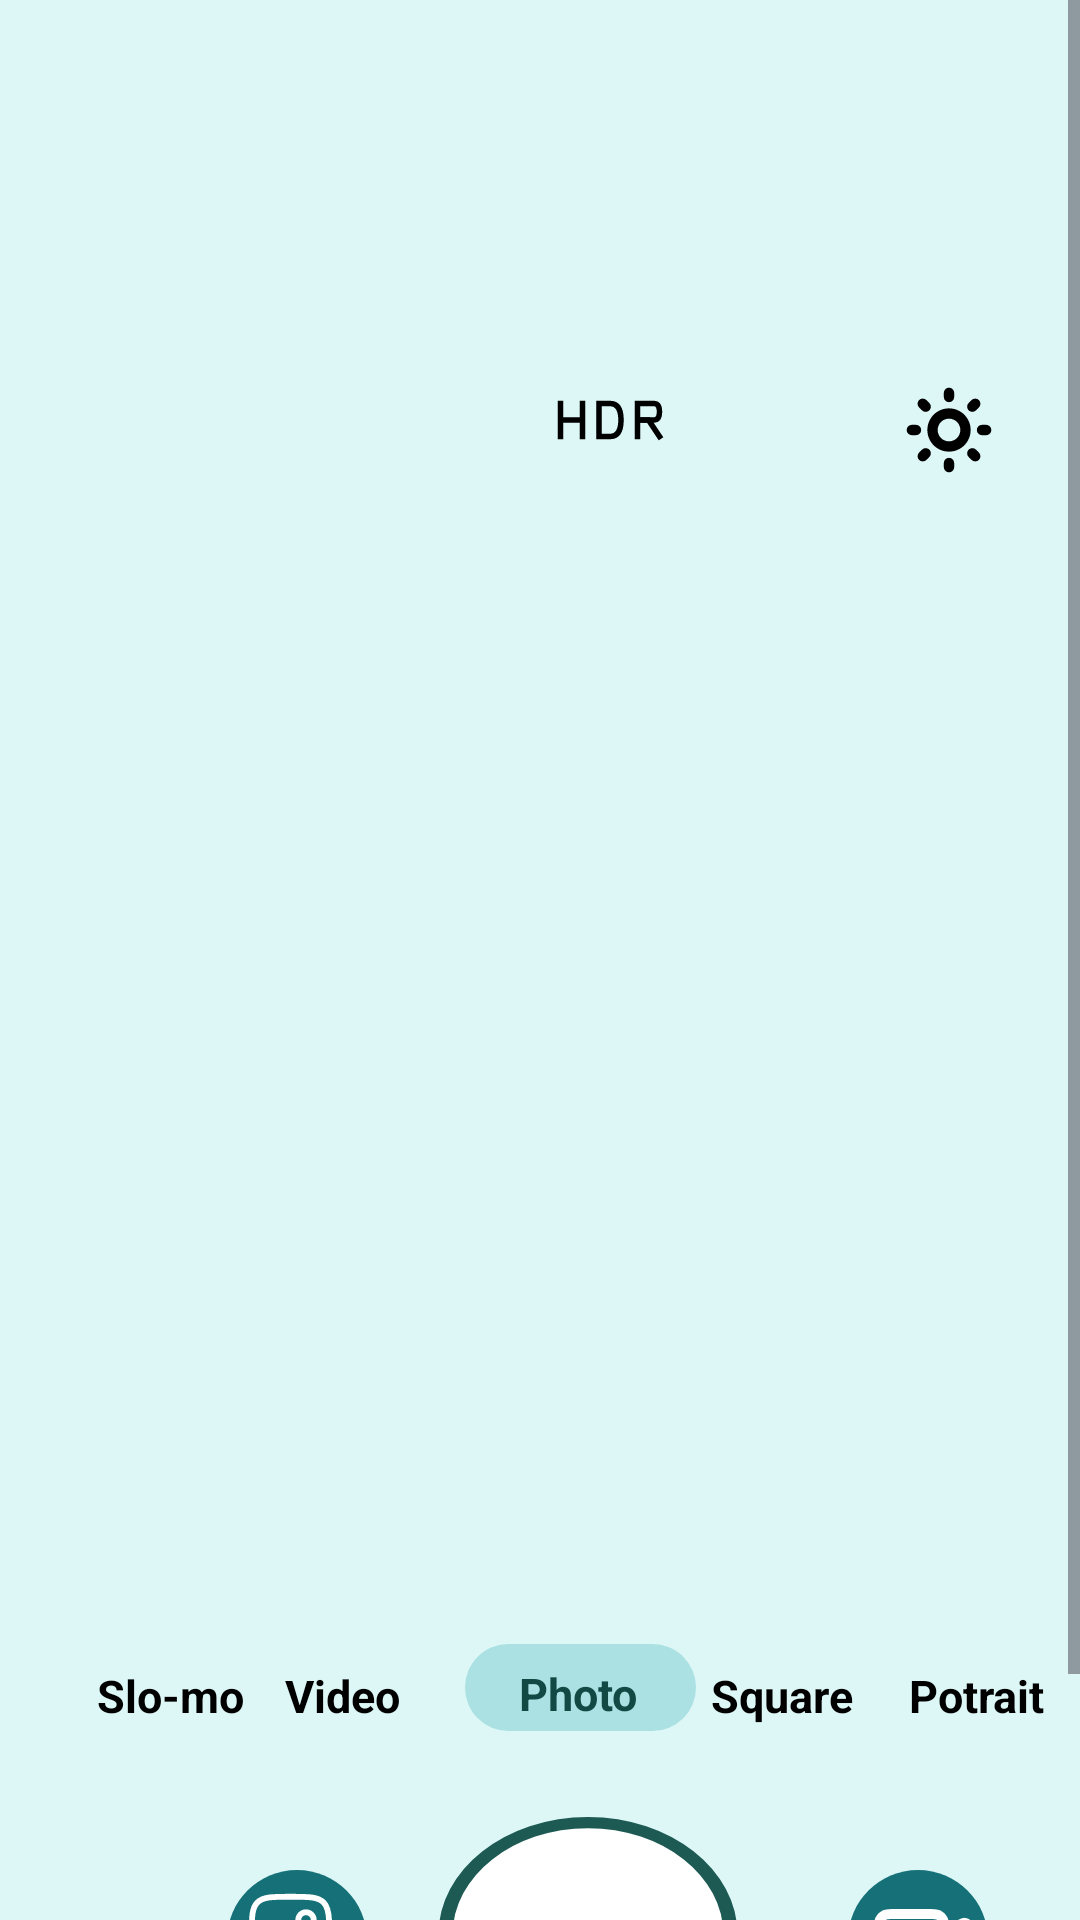

The Android layout XML behind this screen, and the referenced resources:
<!-- AndroidManifest.xml: application theme Theme.Finalassig -->
<!-- res/layout/activity_page17.xml -->
<?xml version="1.0" encoding="utf-8"?>
<ScrollView
    xmlns:android="http://schemas.android.com/apk/res/android"
    xmlns:app="http://schemas.android.com/apk/res-auto"
    xmlns:tools="http://schemas.android.com/tools"
    android:layout_width="match_parent"
    android:layout_height="match_parent"
    tools:context=".page16">

    <LinearLayout
        android:layout_width="match_parent"
        android:layout_height="wrap_content"
        android:orientation="vertical"
        android:background="#DDF7F7">

        <androidx.constraintlayout.widget.ConstraintLayout
            android:layout_width="match_parent"
            android:layout_height="734dp">

            <ImageView
                android:id="@+id/sq2"
                android:layout_width="412dp"
                android:layout_height="436dp"
                android:layout_marginTop="104dp"
                android:scaleType="fitCenter"
                android:src="@drawable/darkgreycamera"
                app:layout_constraintEnd_toEndOf="parent"
                app:layout_constraintHorizontal_bias="1.0"
                app:layout_constraintStart_toStartOf="parent"
                app:layout_constraintTop_toTopOf="parent" />

            <TextView
                android:id="@+id/slm"
                android:layout_width="57dp"
                android:layout_height="27dp"
                android:layout_alignParentTop="true"
                android:layout_centerHorizontal="true"
                android:text="Slo-mo"
                android:textColor="#000000"
                android:textSize="15sp"
                android:textStyle="bold"
                app:layout_constraintBottom_toBottomOf="parent"
                app:layout_constraintEnd_toEndOf="parent"
                app:layout_constraintHorizontal_bias="0.107"
                app:layout_constraintStart_toStartOf="parent"
                app:layout_constraintTop_toTopOf="parent"
                app:layout_constraintVertical_bias="0.785" />

            <TextView
                android:id="@+id/vid"
                android:layout_width="57dp"
                android:layout_height="27dp"
                android:layout_alignParentTop="true"
                android:layout_centerHorizontal="true"
                android:text="Video"
                android:textColor="#000000"
                android:textSize="15sp"
                android:textStyle="bold"
                app:layout_constraintBottom_toBottomOf="parent"
                app:layout_constraintEnd_toEndOf="parent"
                app:layout_constraintHorizontal_bias="0.313"
                app:layout_constraintStart_toStartOf="parent"
                app:layout_constraintTop_toTopOf="parent"
                app:layout_constraintVertical_bias="0.785" />

            <TextView
                android:id="@+id/sqr"
                android:layout_width="57dp"
                android:layout_height="27dp"
                android:layout_alignParentTop="true"
                android:layout_centerHorizontal="true"
                android:text="Square"
                android:textColor="#000000"
                android:textSize="15sp"
                android:textStyle="bold"
                app:layout_constraintBottom_toBottomOf="parent"
                app:layout_constraintEnd_toEndOf="parent"
                app:layout_constraintHorizontal_bias="0.782"
                app:layout_constraintStart_toStartOf="parent"
                app:layout_constraintTop_toTopOf="parent"
                app:layout_constraintVertical_bias="0.785" />

            <TextView
                android:id="@+id/pot"
                android:layout_width="57dp"
                android:layout_height="27dp"
                android:layout_alignParentTop="true"
                android:layout_centerHorizontal="true"
                android:text="Potrait"
                android:textColor="#000000"
                android:textSize="15sp"
                android:textStyle="bold"
                app:layout_constraintBottom_toBottomOf="parent"
                app:layout_constraintEnd_toEndOf="parent"
                app:layout_constraintHorizontal_bias="1.0"
                app:layout_constraintStart_toStartOf="parent"
                app:layout_constraintTop_toTopOf="parent"
                app:layout_constraintVertical_bias="0.785" />


            <ImageView
                android:id="@+id/greengrey"
                android:layout_width="77dp"
                android:layout_height="29dp"
                android:layout_marginTop="548dp"
                android:layout_marginEnd="128dp"
                android:scaleType="fitCenter"
                android:src="@drawable/greengreyroundsqaure"
                app:layout_constraintEnd_toEndOf="parent"
                app:layout_constraintTop_toTopOf="parent" />

            <TextView
                android:id="@+id/filter"
                android:layout_width="64dp"
                android:layout_height="25dp"
                android:layout_alignParentTop="true"
                android:layout_centerHorizontal="true"
                android:text="Photo"
                android:textColor="#124944"
                android:textSize="15sp"
                android:textStyle="bold"
                app:layout_constraintBottom_toBottomOf="parent"
                app:layout_constraintEnd_toEndOf="parent"
                app:layout_constraintHorizontal_bias="0.585"
                app:layout_constraintStart_toStartOf="parent"
                app:layout_constraintTop_toTopOf="parent"
                app:layout_constraintVertical_bias="0.782" />

            <androidx.appcompat.widget.AppCompatButton
                android:id="@+id/button"
                android:layout_width="114dp"
                android:layout_height="90dp"
                android:layout_marginBottom="44dp"
                android:background="@drawable/white_circle"
                android:onClick="camclick"
                android:contentDescription="Click to go on next page"
                app:layout_constraintBottom_toBottomOf="parent"
                app:layout_constraintEnd_toEndOf="parent"
                app:layout_constraintHorizontal_bias="0.565"
                app:layout_constraintStart_toStartOf="parent" />

            <ImageView
                android:id="@+id/greencrc1"
                android:layout_width="56dp"
                android:layout_height="61dp"
                android:layout_marginTop="616dp"
                android:scaleType="fitCenter"
                android:src="@drawable/green_cirlce"
                app:layout_constraintEnd_toEndOf="parent"
                app:layout_constraintHorizontal_bias="0.234"
                app:layout_constraintStart_toStartOf="parent"
                app:layout_constraintTop_toTopOf="parent" />

            <ImageView
                android:id="@+id/gallery"
                android:layout_width="31dp"
                android:layout_height="34dp"
                android:layout_marginTop="628dp"
                android:scaleType="fitCenter"
                android:src="@drawable/gallery"
                app:layout_constraintEnd_toEndOf="parent"
                app:layout_constraintHorizontal_bias="0.247"
                app:layout_constraintStart_toStartOf="parent"
                app:layout_constraintTop_toTopOf="parent" />

            <ImageView
                android:id="@+id/greencrc2"
                android:layout_width="56dp"
                android:layout_height="61dp"
                android:layout_marginTop="616dp"
                android:scaleType="fitCenter"
                android:src="@drawable/green_cirlce"
                app:layout_constraintEnd_toEndOf="parent"
                app:layout_constraintHorizontal_bias="0.915"
                app:layout_constraintStart_toStartOf="parent"
                app:layout_constraintTop_toTopOf="parent" />

            <ImageView
                android:id="@+id/video"
                android:layout_width="40dp"
                android:layout_height="56dp"
                android:layout_marginTop="620dp"
                android:scaleType="fitCenter"
                android:src="@drawable/greenvideo"
                app:layout_constraintEnd_toEndOf="parent"
                app:layout_constraintHorizontal_bias="0.9"
                app:layout_constraintStart_toStartOf="parent"
                app:layout_constraintTop_toTopOf="parent" />

            <ImageView
                android:id="@+id/close"
                android:layout_width="32dp"
                android:layout_height="37dp"
                android:scaleType="fitCenter"
                android:src="@drawable/black_cross"
                app:layout_constraintBottom_toBottomOf="parent"
                app:layout_constraintEnd_toEndOf="parent"
                app:layout_constraintHorizontal_bias="0.134"
                app:layout_constraintStart_toStartOf="parent"
                app:layout_constraintTop_toTopOf="parent"
                app:layout_constraintVertical_bias="0.175" />

            <ImageView
                android:id="@+id/hdr"
                android:layout_width="60dp"
                android:layout_height="44dp"
                android:scaleType="fitCenter"
                android:src="@drawable/hdr"
                app:layout_constraintBottom_toBottomOf="parent"
                app:layout_constraintEnd_toEndOf="parent"
                app:layout_constraintHorizontal_bias="0.578"
                app:layout_constraintStart_toStartOf="parent"
                app:layout_constraintTop_toTopOf="parent"
                app:layout_constraintVertical_bias="0.171" />

            <ImageView
                android:id="@+id/brightness"
                android:layout_width="60dp"
                android:layout_height="44dp"
                android:scaleType="fitCenter"
                android:src="@drawable/bright"
                app:layout_constraintBottom_toBottomOf="parent"
                app:layout_constraintEnd_toEndOf="parent"
                app:layout_constraintHorizontal_bias="0.954"
                app:layout_constraintStart_toStartOf="parent"
                app:layout_constraintTop_toTopOf="parent"
                app:layout_constraintVertical_bias="0.176" />


        </androidx.constraintlayout.widget.ConstraintLayout>


    </LinearLayout>
</ScrollView>
<!-- resources referenced by this layout -->
<resources>
  <!-- drawable green_cirlce (drawable) -->
  <vector android:height="24dp" android:tint="#157177"
      android:viewportHeight="24" android:viewportWidth="24"
      android:width="24dp" xmlns:android="http://schemas.android.com/apk/res/android">
      <path android:fillColor="@android:color/white" android:pathData="M12,2C6.47,2 2,6.47 2,12s4.47,10 10,10 10,-4.47 10,-10S17.53,2 12,2z"/>
  
  
  </vector>
  <!-- drawable greengreyroundsqaure (drawable) -->
  <?xml version="1.0" encoding="utf-8"?>
  <shape xmlns:android="http://schemas.android.com/apk/res/android">
      <solid android:color="#ACE1E3"/>
      <corners android:radius="15dp" />
  
  </shape>
  <!-- drawable greenvideo (drawable) -->
  <vector xmlns:android="http://schemas.android.com/apk/res/android"
      android:width="800dp"
      android:height="800dp"
      android:viewportWidth="24"
      android:viewportHeight="24">
    <path
        android:pathData="M16,10L18.577,8.454C19.37,7.978 19.767,7.74 20.093,7.771C20.377,7.797 20.637,7.944 20.806,8.174C21,8.438 21,8.901 21,9.826V14.174C21,15.099 21,15.561 20.806,15.826C20.637,16.056 20.377,16.203 20.093,16.229C19.767,16.26 19.37,16.022 18.577,15.546L16,14M6.2,18H12.8C13.92,18 14.48,18 14.908,17.782C15.284,17.59 15.59,17.284 15.782,16.908C16,16.48 16,15.92 16,14.8V9.2C16,8.08 16,7.52 15.782,7.092C15.59,6.716 15.284,6.41 14.908,6.218C14.48,6 13.92,6 12.8,6H6.2C5.08,6 4.52,6 4.092,6.218C3.716,6.41 3.41,6.716 3.218,7.092C3,7.52 3,8.08 3,9.2V14.8C3,15.92 3,16.48 3.218,16.908C3.41,17.284 3.716,17.59 4.092,17.782C4.52,18 5.08,18 6.2,18Z"
        android:strokeLineJoin="round"
        android:strokeWidth="2"
        android:fillColor="#00000000"
        android:strokeColor="#FFFFFF"
        android:strokeLineCap="round"/>
  </vector>
  <!-- drawable hdr (drawable) -->
  <vector xmlns:android="http://schemas.android.com/apk/res/android"
      android:width="800dp"
      android:height="800dp"
      android:viewportWidth="24"
      android:viewportHeight="24">
    <path
        android:pathData="M18,12h1l2,3"
        android:strokeLineJoin="miter"
        android:strokeWidth="1"
        android:fillColor="#00000000"
        android:strokeColor="#000000"
        android:strokeLineCap="square"/>
    <path
        android:pathData="M7,9v6m3,-6v6h2c1.333,0 2,-1 2,-3s-0.667,-3 -2,-3h-2zM17,15L17,9h3c0.667,0 1,0.5 1,1.5s-0.333,1.5 -1,1.5h-3M7,12L3,12m0,-3v6"
        android:strokeLineJoin="miter"
        android:strokeWidth="1"
        android:fillColor="#00000000"
        android:strokeColor="#000000"
        android:strokeLineCap="square"/>
  </vector>
  <!-- drawable white_circle (drawable) -->
  <vector
      xmlns:android="http://schemas.android.com/apk/res/android"
      android:width="24dp"
      android:height="24dp"
      android:viewportWidth="24"
      android:viewportHeight="24">
  
      <path
          android:fillColor="@android:color/white"
          android:strokeColor="#1E5A54"
      android:strokeWidth="1"
      android:pathData="M12,2C6.47,2 2,6.47 2,12s4.47,10 10,10 10,-4.47 10,-10S17.53,2 12,2z"/>
  </vector>
  <style name="Theme.Finalassig" parent="Base.Theme.Finalassig" />
  <style name="Base.Theme.Finalassig" parent="Theme.Material3.DayNight.NoActionBar">
          <item name="colorPrimary">#DEF8F8</item>
          <item name="android:windowLightStatusBar">true</item>
          
          
      </style>
</resources>
